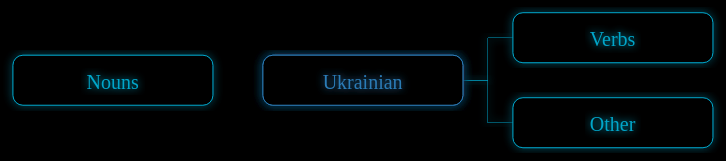
D3 v3 page, settled after 360 driven frames (6 s of simulated time); the page loaded 1 data file(s).


var width  = window.innerWidth  || document.documentElement.clientWidth  || document.body.clientWidth;
var height = window.innerHeight || document.documentElement.clientHeight || document.body.clientHeight;

width /= 1.01;
height /= 1.04;


var boxWidth   = 200,
    boxHeight  = 50,
    nodeWidth  = 100,
    nodeHeight = 250,
    
    // duration of transitions in ms
    duration = 750, 
    
    // d3 multiplies the node size by this value 
    // to calculate the distance between nodes
    separation = 0.85;



// var colours = d3.scale.category20b().range();
// var colours = d3.scaleOrdinal(d3.schemePastel2).range();
var colours = d3.scaleOrdinal(["#2c7bb6", "#00a6ca","#00ccbc","#90eb9d","#ffff8c","#f9d057","#f29e2e","#e76818", "#d7191c"]).range();
// var colours = d3.scaleOrdinal(["#2c7bb6", "#00a6ca","#00ccbc","#90eb9d","#ffff8c","#f9d057","#f29e2e","#e76818","#d7191c", "#2c7bb6", "#00a6ca","#00ccbc","#90eb9d","#ffff8c","#f9d057","#f29e2e","#e76818","#d7191c"]).range();
// var colours = d3.scaleOrdinal(["#d7191c", "#e76818","#f29e2e","#f9d057","#ffff8c","#90eb9d","#00ccbc","#00a6ca", "#2c7bb6"]).range();



// Setup zoom and pan
var zoomed = d3.behavior
               .zoom()
               .scaleExtent([0.001, 10])
               .on('zoom', function(){
                 svg.attr("transform", "translate(" + d3.event.translate + ") scale(" + d3.event.scale + ")");
               })
               .translate([width/2, height/2]);  // Offset so that first pan and zoom does not jump back to the origin


var svg = d3.select("body")
            .append("svg")
            .attr('width', width)
            .attr('height', height)
            .call(zoomed)
            .append('g')
            .attr("transform", "translate(" + width/2.0 + "," + height/2.0 + ")"); // Left padding of tree so that the whole root node is on the screen.


// Container for the gradients
var defs = svg.append("defs");

//Filter for the outside glow
var filter = defs.append("filter")
  .attr("id","glow");
filter.append("feGaussianBlur")
  .attr("stdDeviation","4.5")
  .attr("result","colouredBlur");
var feMerge = filter.append("feMerge");
feMerge.append("feMergeNode")
  .attr("in","colouredBlur");
feMerge.append("feMergeNode")
  .attr("in","SourceGraphic");



// For the sake of the examples, I want the setup code to be at the top.
// However, since it uses a class (Tree) which is defined later, I wrap
// the setup code in a function at call it at the end of the example.
// Normally you would extract the entire Tree class defintion into a
// separate file and include it before this script tag.
function setup() 
{
  
  // One tree to display the ancestors
  var ancestorTree = new Tree(svg, 'ancestor', 1);

  ancestorTree.children(function(person){
    // If the person is collapsed then tell d3 that they don't have any ancestors.
    if (person.collapsed)
    {
      return;
    } 
    else 
    {
      return person._parents;
    }
  });
    

  // Use a separate tree to display the descendants
  var descendantsTree = new Tree(svg, 'descendant', -1);

  descendantsTree.children(function(person)
  {
    if (person.collapsed)
    {
      return;
    } 
    else 
    {
      return person._children;
    }
  });
  

  d3.json('ukrainian.json', function(error, json)
  {
    
    if (error) 
    {
      return console.error(error);
    }
  
    // D3 modifies the objects by setting properties such as coordinates, parent, and children. 
    // Thus the same node node can't exist in two trees. 
    // But we need the root to be in both so we create proxy nodes for the root only.
    var ancestorRoot   = rootProxy(json);
    var descendantRoot = rootProxy(json);
    
    // Start with only the first few generations of ancestors showing
    ancestorRoot._parents.forEach(collapse);
    
    // Start with only one generation of descendants showing
    descendantRoot._children.forEach(collapse);
    
    // Set the root nodes
    ancestorTree.data(ancestorRoot);
    descendantsTree.data(descendantRoot);
    
    // Draw the tree
    ancestorTree.draw(ancestorRoot);
    descendantsTree.draw(descendantRoot);
        
  });
}

function rootProxy(root)
{
  return {
    name: root.name,
    id: root.id,
    x0: 0,
    y0: 0,
    _children: root._children,
    _parents:  root._parents,
    collapsed: false
  };
}

// Shared code for drawing ancestors or descendants.
// 'selector' is a class that will be applied to links and nodes so that they can be queried later when
// the tree is redrawn.
// 'direction' is either 1 (forward) or -1 (backward).
var Tree = function(svg, selector, direction)
{
  this.svg       = svg;
  this.selector  = selector;
  this.direction = direction;
  
  this.tree = d3.layout.tree()
      
      // Using nodeSize we are able to control the separation between nodes. 
      // If we used the size parameter instead then d3 would calculate the separation
      // dynamically to fill the available space.
      .nodeSize([nodeWidth, nodeHeight])
      
      // By default, cousins are drawn further apart than siblings.
      // By returning the same value in all cases, we draw cousins the same distance apart as siblings.
      .separation(function(){
        return separation;
      });
};
  

// Set the 'children' function for the tree
Tree.prototype.children = function(fn)
{
  this.tree.children(fn);
  return this;
};

// Set the root of the tree
Tree.prototype.data = function(data)
{
  this.root = data;
  return this;
};
  

// Draw/redraw the tree
Tree.prototype.draw = function(source)
{
  if(this.root)
  {
    var nodes = this.tree.nodes(this.root),
        links = this.tree.links(nodes);    
    this.drawLinks(links, source);
    this.drawNodes(nodes, source);
  } 
  else 
  {
    throw new Error('Missing root');
    console.log('You are missing roots.')
  }
  return this;
};

// Draw/redraw the connecting lines
Tree.prototype.drawLinks = function(links, source)
{
  
  var self = this;
  
  // Update links
  var link = self.svg.selectAll("path.link." + self.selector)
  
      // The function we are passing provides d3 with an id
      // so that it can track when data is being added and removed.
      .data(links, function(d){ return d.target.id; });
  
  // Add new links   
  // Transition new links from the source's old position to the links final position
  link.enter()
      .append("path")
      .attr("class", "link " + self.selector)
      .attr("stroke", function(d) {return colours[(d.source.depth + 1) % colours.length]})
      .style("filter", "url(#glow)")
      .attr("d", function(d) {
        var o = {x: source.x0, y: self.direction * (source.y0 + boxWidth/2)};
        return transitionElbow({source: o, target: o});
      });
    
  // Update the old links positions
  link.transition()
      .duration(duration - 150)
      // .ease('linear')
      .attr("d", function(d){
        return elbow(d, self.direction);
      });
  
  // Remove any links we don't need anymore
  // if part of the tree was collapsed
  // Transition exit links from their current position
  // to the source's new position
  link.exit()
      .transition()
      .duration(duration)
      .attr("d", function(d) {
        var o = {x: source.x, y: self.direction * (source.y + boxWidth/2)};
        return transitionElbow({source: o, target: o});
      })
      .remove();
};



// Draw/redraw the person boxes.
Tree.prototype.drawNodes = function(nodes, source)
{
  
  var self = this;
  
  // Update nodes    
  var node = self.svg
                 .selectAll("g.person." + self.selector)

                 // The function we are passing provides d3 with an id
                 // so that it can track when data is being added and removed.
                 .data(nodes, function(person){ return person.id; });
      
  // Add any new nodes
  var nodeEnter = node.enter()
                      .append("g")
                      .attr("class", "person " + self.selector)

                      // Add new nodes at the right side of their child's box.
                      // They will be transitioned into their proper position.
                      .attr('transform', function(person){
                        return 'translate(' + (self.direction * (source.y0 + boxWidth/2)) + ',' + source.x0 + ')';
                      })
                      .on('click', function(person){
                        self.togglePerson(person);
                        centreNode(person);  
                      });



  // Draw the rectangle person boxes.
  // Start new boxes with 0 size so that
  // we can transition them to their proper size.
  nodeEnter.append("rect")
      .attr({
        x: 0,
        y: 0,
        width: 0,
        height: 0
      })
      .attr("stroke", function(d) {return colours[d.depth % colours.length]});

  // Draw the person's name and position it inside the box
  nodeEnter.append("a")
           .attr("xlink:href", function(d) {if (d.type === 'file') {return d['link'];}})
           .append("text")
           .attr('class', 'name')
           .attr("x", boxWidth/2.23)
           .attr("y", boxHeight/6)
           .attr("text-anchor", "middle")
           .text(function(d) { 
             return d.name; 
           });
  
  // Update the position of both old and new nodes
  var nodeUpdate = node.transition()
      .duration(duration)
      .attr("transform", function(d) { return "translate(" + (self.direction * d.y) + "," + d.x + ")"; });

  // Grow boxes to their proper size    
  nodeUpdate.select('rect')
            .attr({
              x: -(boxWidth/2),
              y: -(boxHeight/2),
              rx: 10,
              ry: 10,
              width: boxWidth,
              height: boxHeight
            })
            .style("filter", "url(#glow)")
            .attr("fill-opacity", 1)

            // Colour in the node if clicked on
            .style("fill", function(d) {
              if (d.name !== 'Energy') {
                if ('_parents' in d) {
                  var side = d._children; 
                }
                else {
                  var side = d._parents; 
                }
              }
              return d.collapsed ? "black" : (side ? "black": colours[d.depth % colours.length]);
            });
            
  
  // Move text to its proper position
  nodeUpdate.select('text')
            .attr("dx", -(boxWidth/2) + 10)

            // Contrast the text colour with the node background colour
            .style("fill", function(d) {
              if (d.name !== 'Energy') {
                if ('_parents' in d) {
                  var side = d._children; 
                }
                else {
                  var side = d._parents; 
                }
              }
              
              return d.collapsed ? colours[d.depth % colours.length] : (side ? colours[d.depth % colours.length] : "black");
            })
            .style("filter", "url(#glow)")
            // .style("text-shadow", "0 0 5px #fff, 0 0 12px #fff, 0 0 15px #fff, 0 0 18px #fff, 0 0 20px #fff")  // text glow; fails on zoom out
            .style('fill-opacity', 1);
  
  // Remove nodes we aren't showing anymore
  var nodeExit = node.exit()
                     .transition()
                     .duration(duration)
                     .attr("transform", function(d) { return "translate(" + (self.direction * (source.y + boxWidth/2)) + "," + source.x + ")"; }) // Transition exit nodes to the source's position
                     .remove();
  
  // Shrink boxes as we remove them    
  nodeExit.select('rect')
      .attr({
        x: 0,
        y: 0,
        width: 0,
        height: 0
      });
      
  // Fade out the text as we remove it
  nodeExit.select('text')
          .style('fill-opacity', 0)
          .attr('dx', 0);
  
  // Stash the old positions for transition.
  nodes.forEach(function(person) {
    person.x0 = person.x;
    person.y0 = person.y;
  });
  
};


// Update a person's state when they are clicked.
Tree.prototype.togglePerson = function(person)
{
  
  if (person.collapsed)
  {
    person.collapsed = false;
  } 
  else 
  {
    collapse(person);
  }
  
  this.draw(person);


};


// Update a person's state when they are clicked.
Tree.prototype.extraTogglePerson = function(person)
{
  
  if (person.collapsed)
  {
    person.collapsed = false;
  } 
  else 
  {
    collapse(person);
  }
  
  this.draw(person);


};


// Collapse person (hide their ancestors). We recursively
// collapse the ancestors so that when the person is
// expanded it will only reveal one generation. If we don't
// recursively collapse the ancestors then when
// the person is clicked on again to expand, all ancestors
// that were previously showing will be shown again.
// If you want that behavior then just remove the recursion
// by removing the if block.
function collapse(person)
{
  person.collapsed = true;
  
  if (person._parents)
  {
    person._parents.forEach(collapse);
  }

  if (person._children)
  {
    person._children.forEach(collapse);
  }
  
  
}
    

// Custom path function that creates straight connecting lines. Calculate start and end position of links.
// Instead of drawing to the center of the node, draw to the border of the person profile box.
// That way drawing order doesn't matter. In other words, if we draw to the center of the node
// then we have to draw the links first and the draw the boxes on top of them.
function elbow(d, direction) 
{
  var sourceX = d.source.x,
      sourceY = d.source.y + (boxWidth / 2),
      targetX = d.target.x,
      targetY = d.target.y - (boxWidth / 2);
      
  return "M" + (direction * sourceY) + "," + sourceX
       + "H" + (direction * (sourceY + (targetY-sourceY)/2))
       + "V" + targetX 
       + "H" + (direction * targetY);
}





// Use a different elbow function for enter
// and exit nodes. This is necessary because
// the function above assumes that the nodes
// are stationary along the x axis.
function transitionElbow(d)
{
  return "M" + d.source.y + "," + d.source.x
       + "H" + d.source.y
       + "V" + d.source.x 
       + "H" + d.source.y;
}



// Centre the view on the clicked node
function centreNode(source) {
    
    // Determine whether the node is on the left or the right
    if ("_parents" in source) {
      x = -source.y0;
      y = -source.x0;      
    }
    if ("_children" in source) {
      x = source.y0;
      y = -source.x0;
    }
    else {
      if (source.type == 'file')
      {
        if ("_children" in source.parent) {
          x = source.y0;
          y = -source.x0;           
        }
        if ("_parents" in source.parent) {
          x = -source.y0;
          y = -source.x0;          
        }
      }
    }

    scale = zoomed.scale();
    x = x * scale + width / 2;
    y = y * scale + height / 2;
    d3.select('g')
      .transition()
      .duration(duration)
      .attr("transform", "translate(" + x + "," + y + ")scale(" + scale + ")");
    zoomed.scale(scale);
    zoomed.translate([x, y]);
    
}








setup();














### data: ukrainian.json
{
 "type": "directory",
 "name": "Ukrainian",
 "_children": [
  {
   "type": "directory",
   "name": "Nouns",
   "id": "AB-3133",
   "_children": [
    "{... 4 keys}",
    "{... 4 keys}"
   ]
  }
 ],
 "_parents": [
  {
   "type": "directory",
   "name": "Verbs",
   "id": "AB-44620",
   "_parents": [
    "{... 4 keys}",
    "{... 4 keys}",
    "{... 4 keys}",
    "{... 4 keys}",
    "{... 4 keys}",
    "{... 4 keys}",
    "{... 4 keys}"
   ]
  },
  {
   "type": "directory",
   "name": "Other",
   "id": "AB-84558",
   "_parents": [
    "{... 4 keys}",
    "{... 4 keys}",
    "{... 4 keys}",
    "{... 4 keys}",
    "{... 4 keys}"
   ]
  }
 ]
}